Run: headless pygame with SDL's dummy video driver; simulated clock (each Clock.tick advances the game by its frame time, no real sleeping); random seed 0; keys injected as events and as key.get_pressed() state; no mouse input.
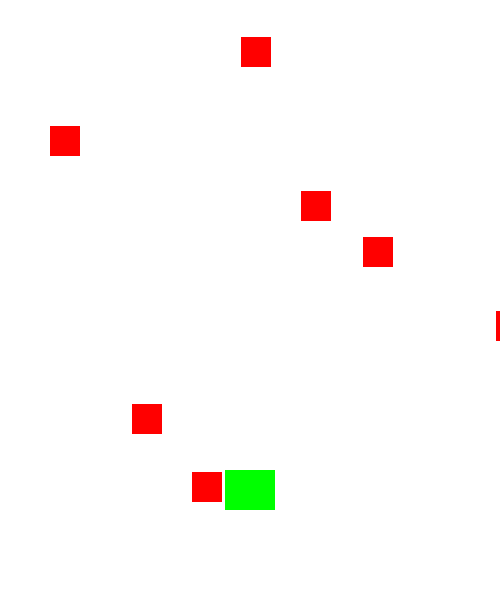
Frame 1 of 4 · flips 1–60 · no input
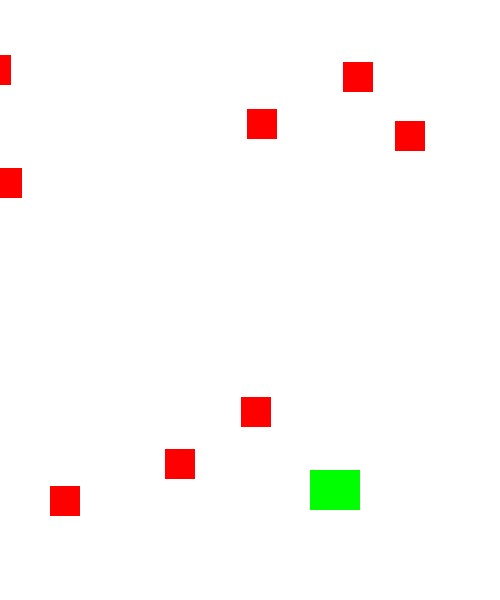
Frame 2 of 4 · flips 61–180 · tapped SPACE, RETURN · held RIGHT (→), D
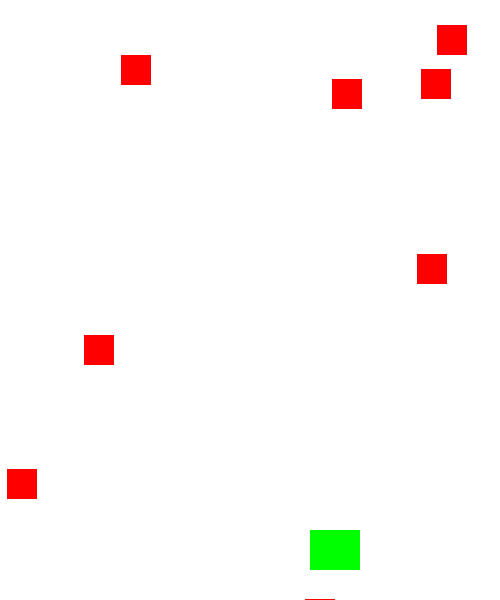
Frame 3 of 4 · flips 181–300 · held DOWN (↓), S
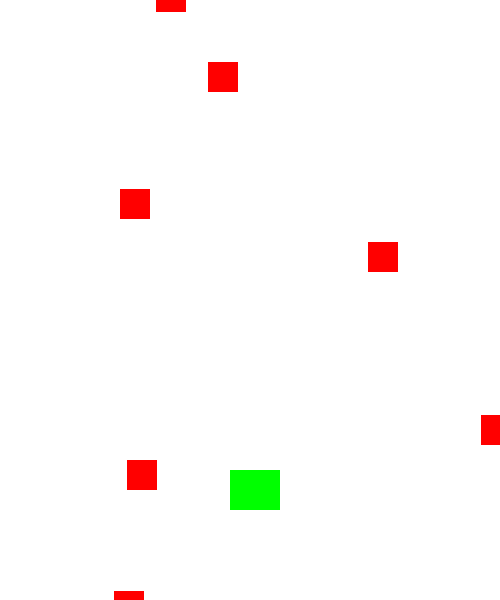
Frame 4 of 4 · flips 301–420 · held LEFT (←), A, UP (↑), W

The pygame program that drew these frames:

import pygame
import random

FPS = 60
WIDTH  = 500 
HEIGHT = 600  

WHITE = (255,255,255)
GREEN = (0, 255, 0)
GREY = (190,190,190)
RED = (255,0,0)
YELLOW = (255,255,0)
BLACK = (0,0,0)
#遊戲初始化 創視窗
pygame.init()
screen = pygame.display.set_mode((WIDTH,HEIGHT))
pygame.display.set_caption("雞弊你")
clock = pygame.time.Clock()

#俗投
class Rock(pygame.sprite.Sprite):
    def __init__(self):
        pygame.sprite.Sprite.__init__(self)
        self.image = pygame.Surface((30,30))
        self.image.fill((RED))
        self.rect = self.image.get_rect()
        self.rect.x = random.randrange(0, WIDTH-self.rect.width)
        self.rect.y = random.randrange(-100,-40)
        self.speedy = random.randrange(2,10)
        self.speedx = random.randrange(-5,4)
        


    def update(self):
        self.rect.y += self.speedy
        self.rect.x += self.speedx
        if self.rect.top > HEIGHT or self.rect.left > WIDTH or self.rect.right < 0:
            self.rect.x = random.randrange(0, WIDTH-self.rect.width)
            self.rect.y = random.randrange(-100,-40)
            self.speedy = random.randrange(2,10)
            self.speedx = random.randrange(-5,4)
     
#飛船
class Player1(pygame.sprite.Sprite):
    def __init__(self):
        pygame.sprite.Sprite.__init__(self)
        self.image = pygame.Surface((50,40))
        self.image.fill((GREEN))
        self.rect = self.image.get_rect()
        self.rect.centerx = WIDTH/2
        self.rect.bottom = HEIGHT- 90
        self.speedx = 10
        self.speedy = 10


    def update(self):
        key_pressed = pygame.key.get_pressed()
        if key_pressed[pygame.K_RIGHT]:
            self.rect.x += self.speedx
        if key_pressed[pygame.K_LEFT]:
            self.rect.x -= self.speedx
        if key_pressed[pygame.K_UP]:
            self.rect.y -= self.speedy
        if key_pressed[pygame.K_DOWN]:
            self.rect.y += self.speedy
       


        if self.rect.left > WIDTH:
            self.rect.right = 0
        if self.rect.right < 0:
            self.rect.left = WIDTH 
        if self.rect.top < 0:
            self.rect.bottom = HEIGHT
        if self.rect.bottom >HEIGHT:
            self.rect.top = 0


    def shoot(self):
        bullet = Bullet(self.rect.centerx, self.rect.top)
        all_sprites.add(bullet)
#組但
class Bullet(pygame.sprite.Sprite):
    def __init__(self, x, y):
        pygame.sprite.Sprite.__init__(self)
        self.image = pygame.Surface((10,20))
        self.image.fill((BLACK))
        self.rect = self.image.get_rect()
        self.rect.centerx = x
        self.rect.bottom = y
        self.speedy = -10 

    def update(self):
       self.rect.y += self.speedy
       if self.rect.bottom < 0:
           self.kill() 

all_sprites = pygame.sprite.Group()
player1 = Player1()
all_sprites.add(player1)
for i in range(8):
    r = Rock()
    all_sprites.add(r)
    
#迴圈
running = True
while running:
    clock.tick(FPS)
    #取得輸入
    for event in pygame.event.get():
        if event.type == pygame.QUIT:
            running = False
        elif event.type == pygame.KEYDOWN:
            if event.key == pygame.K_SPACE:
                player1.shoot()

    #更新遊戲
    all_sprites.update()
    #畫面顯示
    screen.fill(WHITE)
    all_sprites.draw(screen)
    pygame.display.update()
pygame.quit() 
